Run: headless pygame with SDL's dummy video driver; simulated clock (each Clock.tick advances the game by its frame time, no real sleeping); random seed 0; keys injected as events and as key.get_pressed() state; mouse plan: one left click at the window centre at the start of phase 2, then a move to the lower-right quarter at the start of phase 3.
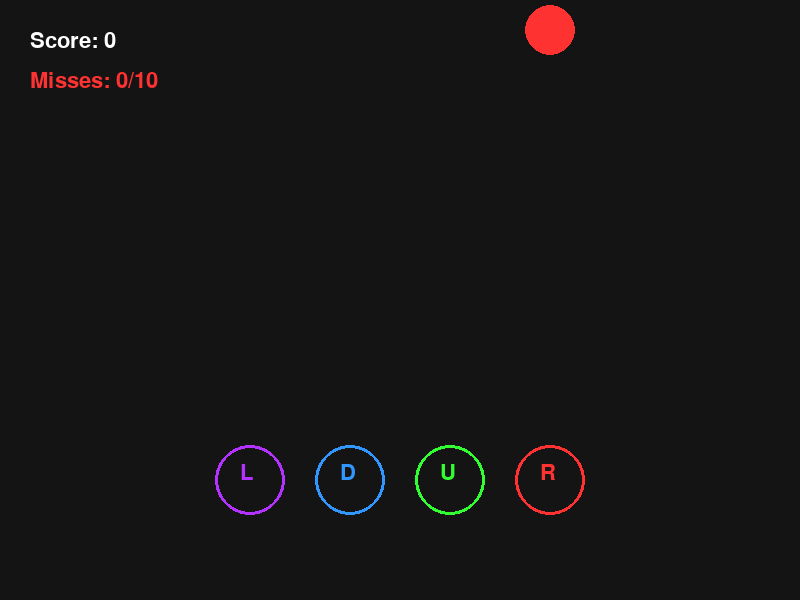
Frame 1 of 4 · flips 1–60 · no input
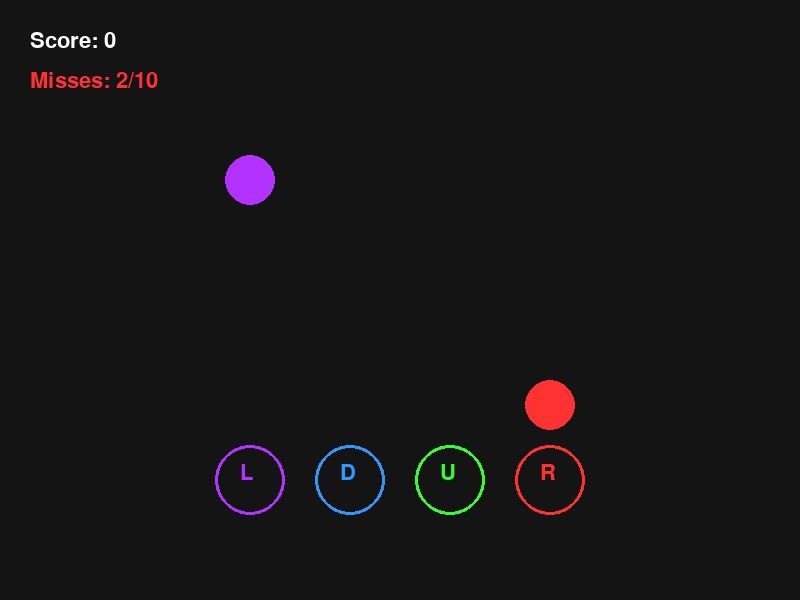
Frame 2 of 4 · flips 61–180 · clicked the window centre · tapped SPACE, RETURN · held RIGHT (→), D
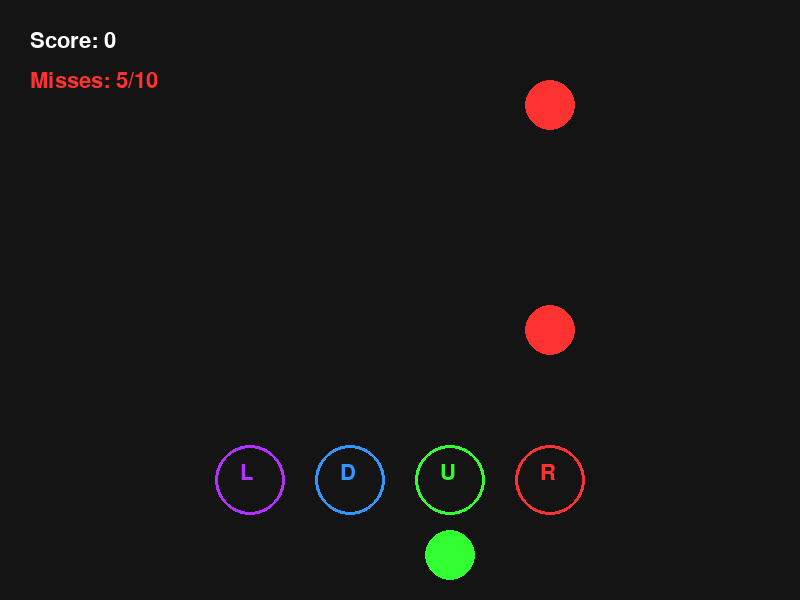
Frame 3 of 4 · flips 181–300 · moved the mouse to the lower-right quarter · held DOWN (↓), S
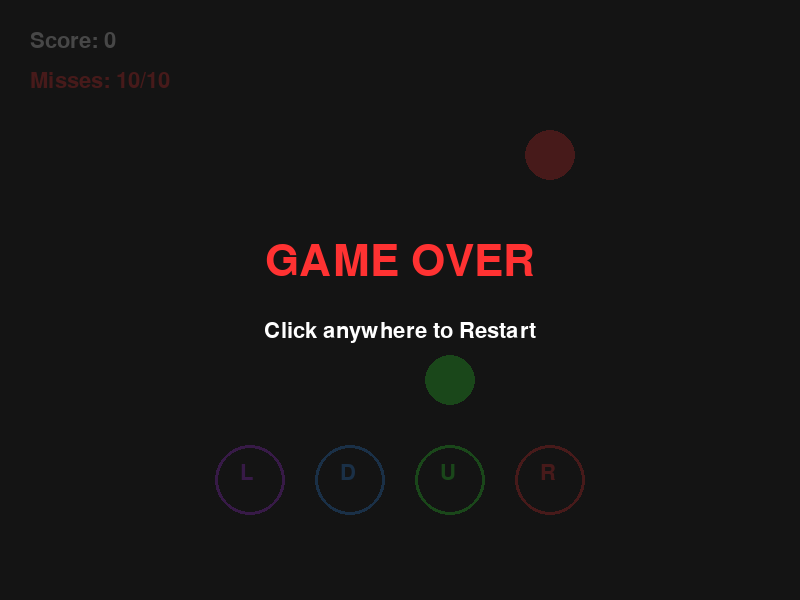
Frame 4 of 4 · flips 301–420 · held LEFT (←), A, UP (↑), W

The pygame program that drew these frames:

import sys
import random
import pygame

# Initialize Pygame
pygame.init()

# Screen dimensions
WIDTH = 800
HEIGHT = 600
screen = pygame.display.set_mode((WIDTH, HEIGHT))
pygame.display.set_caption("FNF Style Game")

# Colors
WHITE = (255, 255, 255)
BLACK = (20, 20, 20)
GRAY = (100, 100, 100)
RED = (255, 50, 50)
GREEN = (50, 255, 50)
BLUE = (50, 150, 255)
YELLOW = (255, 255, 50)
PURPLE = (180, 50, 255)

# Fonts
font = pygame.font.SysFont("Arial", 32)
big_font = pygame.font.SysFont("Arial", 64)

# Lane configuration (Left, Down, Up, Right)
KEYS = [pygame.K_LEFT, pygame.K_DOWN, pygame.K_UP, pygame.K_RIGHT]
KEY_NAMES = ["LEFT", "DOWN", "UP", "RIGHT"]
COLORS = [PURPLE, BLUE, GREEN, RED]
X_POSITIONS = [250, 350, 450, 550]
TARGET_Y = 480

# Game variables
score = 0
misses = 0
max_misses = 10
game_over = False
notes = []
spawn_timer = 0
spawn_rate = 45  # frames between note spawns
note_speed = 5

clock = pygame.time.Clock()


def reset_game():
    global score, misses, game_over, notes, spawn_timer
    score = 0
    misses = 0
    game_over = False
    notes = []
    spawn_timer = 0


# Main game loop
while True:
    # STABILITY FIX: Pump internal events to keep the VS Code window active
    pygame.event.pump() 
    
    screen.fill(BLACK)

    # Event handling
    for event in pygame.event.get():
        if event.type == pygame.QUIT:
            pygame.quit()
            sys.exit()

        if event.type == pygame.MOUSEBUTTONDOWN and game_over:
            # Click anywhere to restart
            reset_game()

        if event.type == pygame.KEYDOWN and not game_over:
            for i in range(4):
                if event.key == KEYS[i]:
                    # Check if a note is close to TARGET_Y in lane i
                    hit = False
                    for note in notes[:]:
                        if note["lane"] == i and abs(note["y"] - TARGET_Y) < 45:
                            score += 100
                            notes.remove(note)
                            hit = True
                            break
                    if not hit:
                        # Bad hit / extra press counts as a miss
                        misses += 1
                        if misses >= max_misses:
                            game_over = True

    if not game_over:
        # Spawn notes
        spawn_timer += 1
        if spawn_timer >= spawn_rate:
            lane = random.randint(0, 3)
            notes.append({"lane": lane, "y": -50})
            spawn_timer = 0

        # Move notes
        for note in notes[:]:
            note["y"] += note_speed
            # Check if note passed the screen
            if note["y"] > HEIGHT:
                notes.remove(note)
                misses += 1
                if misses >= max_misses:
                    game_over = True

    # Draw Targets / Receptors
    for i in range(4):
        pygame.draw.circle(screen, COLORS[i], (X_POSITIONS[i], TARGET_Y), 35, 3)
        label = font.render(KEY_NAMES[i][0], True, COLORS[i])
        screen.blit(label, (X_POSITIONS[i] - 10, TARGET_Y - 18))

    # Draw Falling Notes
    for note in notes:
        x = X_POSITIONS[note["lane"]]
        y = note["y"]
        pygame.draw.circle(screen, COLORS[note["lane"]], (x, int(y)), 25)

    # Draw Score and Misses
    score_text = font.render(f"Score: {score}", True, WHITE)
    miss_text = font.render(f"Misses: {misses}/{max_misses}", True, RED)
    screen.blit(score_text, (30, 30))
    screen.blit(miss_text, (30, 70))

    # Game Over Screen
    if game_over:
        overlay = pygame.Surface((WIDTH, HEIGHT))
        overlay.set_alpha(200)
        overlay.fill(BLACK)
        screen.blit(overlay, (0, 0))

        go_text = big_font.render("GAME OVER", True, RED)
        restart_text = font.render("Click anywhere to Restart", True, WHITE)

        screen.blit(go_text, (WIDTH // 2 - go_text.get_width() // 2, HEIGHT // 2 - 60))
        screen.blit(
            restart_text,
            (WIDTH // 2 - restart_text.get_width() // 2, HEIGHT // 2 + 20),
        )

    pygame.display.flip()
    clock.tick(60)
